Photos from the image-classification dataset "dataset-image" in the GitHub repository littlechicken139/Three-Stage-Cervical-TCT-Smear-Detection-Framework. Its 7 classes are: epithelial cell, HSIL high-grade squamous intraepithelial lesion, koilocyte, lymphocyte, middle layer cell, neutrophil, tri.

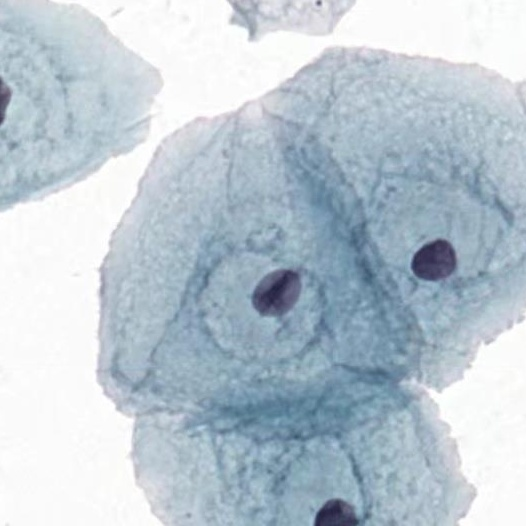
Label: middle layer cell

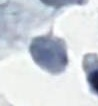
Label: tri

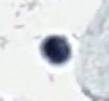
Label: neutrophil

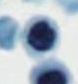
Label: lymphocyte

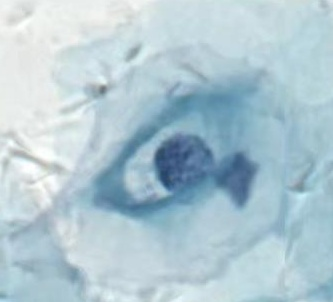
Label: koilocyte

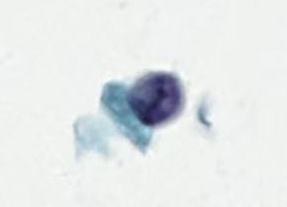
Label: HSIL high-grade squamous intraepithelial lesion
